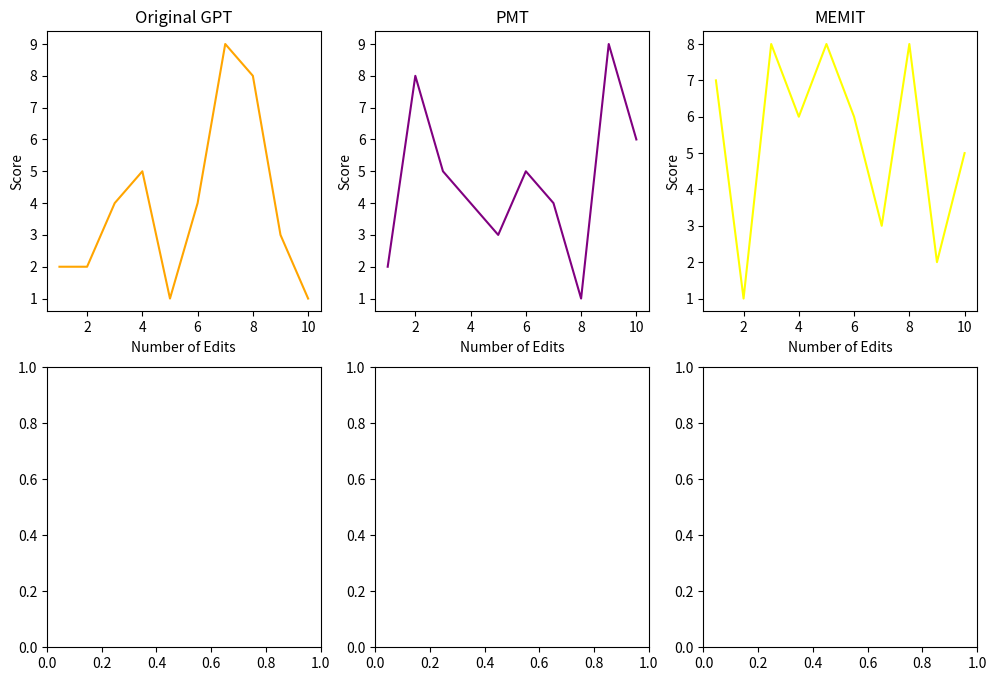

This chart was generated by the following Python code: (Note: this script raises an exception after producing the figure.)
import matplotlib.pyplot as plt
import numpy as np

# Define data
x = np.arange(1, 11)
y = np.random.randint(1, 10, size=(10, 3))

# Define titles for each line graph
titles = ["Original GPT", "PMT", "MEMIT", "MEND", "ROME", "Generalization"]

# Define the grid layout
fig, axs = plt.subplots(nrows=2, ncols=3, figsize=(12, 8))

# Loop through each line graph and plot it
for i, ax in enumerate(axs.flat):
    if i < len(titles):
        ax.plot(x, y[:, i], color=["orange", "purple", "yellow"][i % 3])
        ax.set_title(titles[i])
        ax.set_xlabel("Number of Edits")
        ax.set_ylabel("Score")

# Add overall labels
fig.suptitle("Editing Performance of PMET and Baselines", fontsize=16)
fig.text(0.5, 0.04, "Number of Edits", ha="center", fontsize=14)
fig.text(0.04, 0.5, "Score", va="center", rotation="vertical", fontsize=14)

plt.show()
